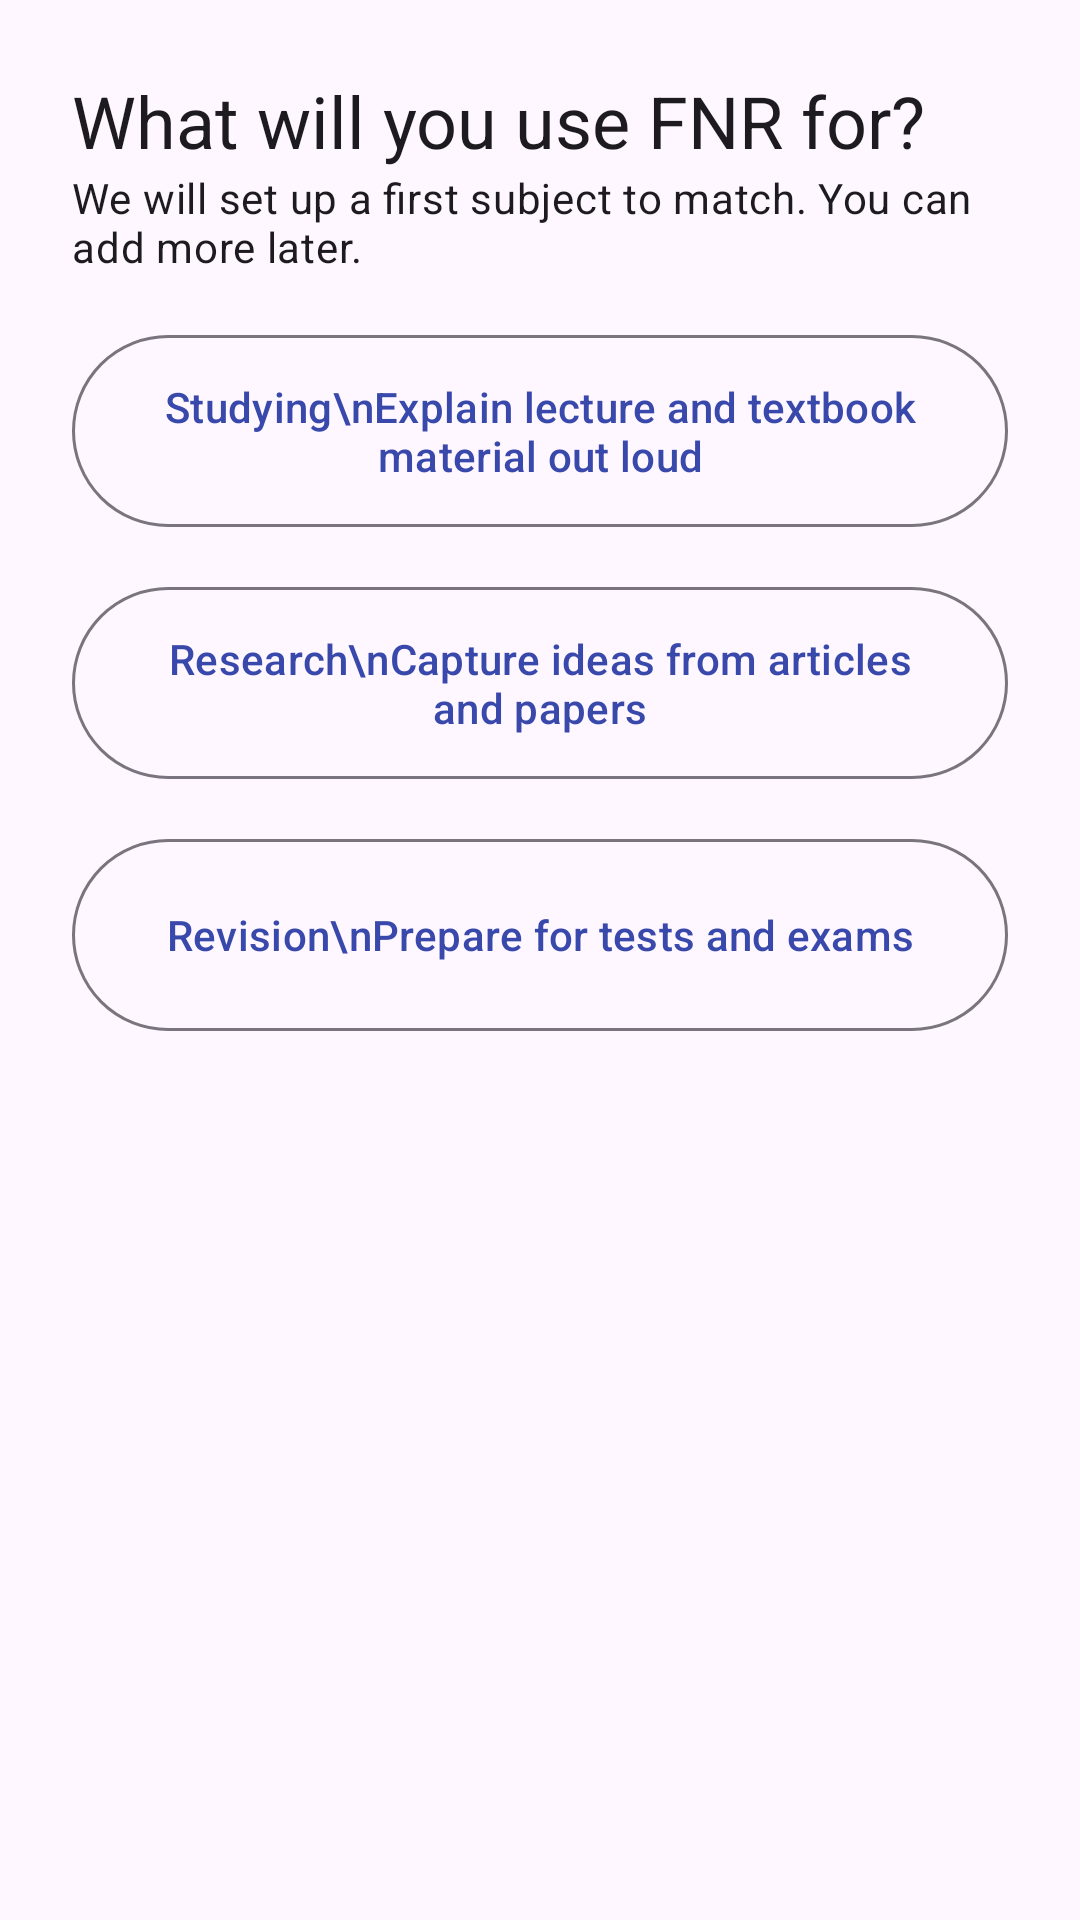

Produce the Android XML layout that renders to this screen, including the resource entries it uses.
<!-- AndroidManifest.xml: application theme Theme.FNR -->
<!-- res/layout/fragment_purpose.xml -->
<?xml version="1.0" encoding="utf-8"?>
<ScrollView xmlns:android="http://schemas.android.com/apk/res/android"
    android:layout_width="match_parent" android:layout_height="match_parent">
    <LinearLayout android:layout_width="match_parent" android:layout_height="wrap_content"
        android:orientation="vertical" android:padding="24dp">
        <TextView android:layout_width="wrap_content" android:layout_height="wrap_content"
            android:text="What will you use FNR for?" android:textAppearance="@style/FNR.Title" />
        <TextView android:layout_width="wrap_content" android:layout_height="wrap_content" android:layout_marginBottom="16dp"
            android:text="We will set up a first subject to match. You can add more later."
            android:textAppearance="@style/FNR.Body" />
        <com.google.android.material.button.MaterialButton android:id="@+id/studying"
            style="@style/Widget.Material3.Button.OutlinedButton"
            android:layout_width="match_parent" android:layout_height="72dp"
            android:text="Studying\nExplain lecture and textbook material out loud" />
        <com.google.android.material.button.MaterialButton android:id="@+id/research"
            style="@style/Widget.Material3.Button.OutlinedButton"
            android:layout_width="match_parent" android:layout_height="72dp" android:layout_marginTop="12dp"
            android:text="Research\nCapture ideas from articles and papers" />
        <com.google.android.material.button.MaterialButton android:id="@+id/revision"
            style="@style/Widget.Material3.Button.OutlinedButton"
            android:layout_width="match_parent" android:layout_height="72dp" android:layout_marginTop="12dp"
            android:text="Revision\nPrepare for tests and exams" />
    </LinearLayout>
</ScrollView>
<!-- resources referenced by this layout -->
<resources>
  <style name="FNR.Body" parent="TextAppearance.Material3.BodyMedium" />
  <style name="FNR.Title" parent="TextAppearance.Material3.HeadlineSmall" />
  <style name="Theme.FNR" parent="Theme.Material3.DayNight.NoActionBar">
          <item name="colorPrimary">@color/fnr_primary</item>
          <item name="colorOnPrimary">@color/white</item>
          <item name="colorPrimaryContainer">@color/fnr_primary_container</item>
          <item name="colorOnPrimaryContainer">@color/fnr_on_primary_container</item>
          <item name="colorSecondary">@color/fnr_secondary</item>
          <item name="colorOnSecondary">@color/white</item>
          <item name="colorSecondaryContainer">@color/fnr_secondary_container</item>
          <item name="colorError">@color/fnr_error</item>
          <item name="android:statusBarColor">@color/fnr_primary</item>
      </style>
  <color name="fnr_primary">#3949AB</color>
  <color name="white">#FFFFFF</color>
  <color name="fnr_primary_container">#DDE1FF</color>
  <color name="fnr_on_primary_container">#001258</color>
  <color name="fnr_secondary">#00897B</color>
  <color name="fnr_secondary_container">#C8F0EA</color>
  <color name="fnr_error">#C62828</color>
</resources>
